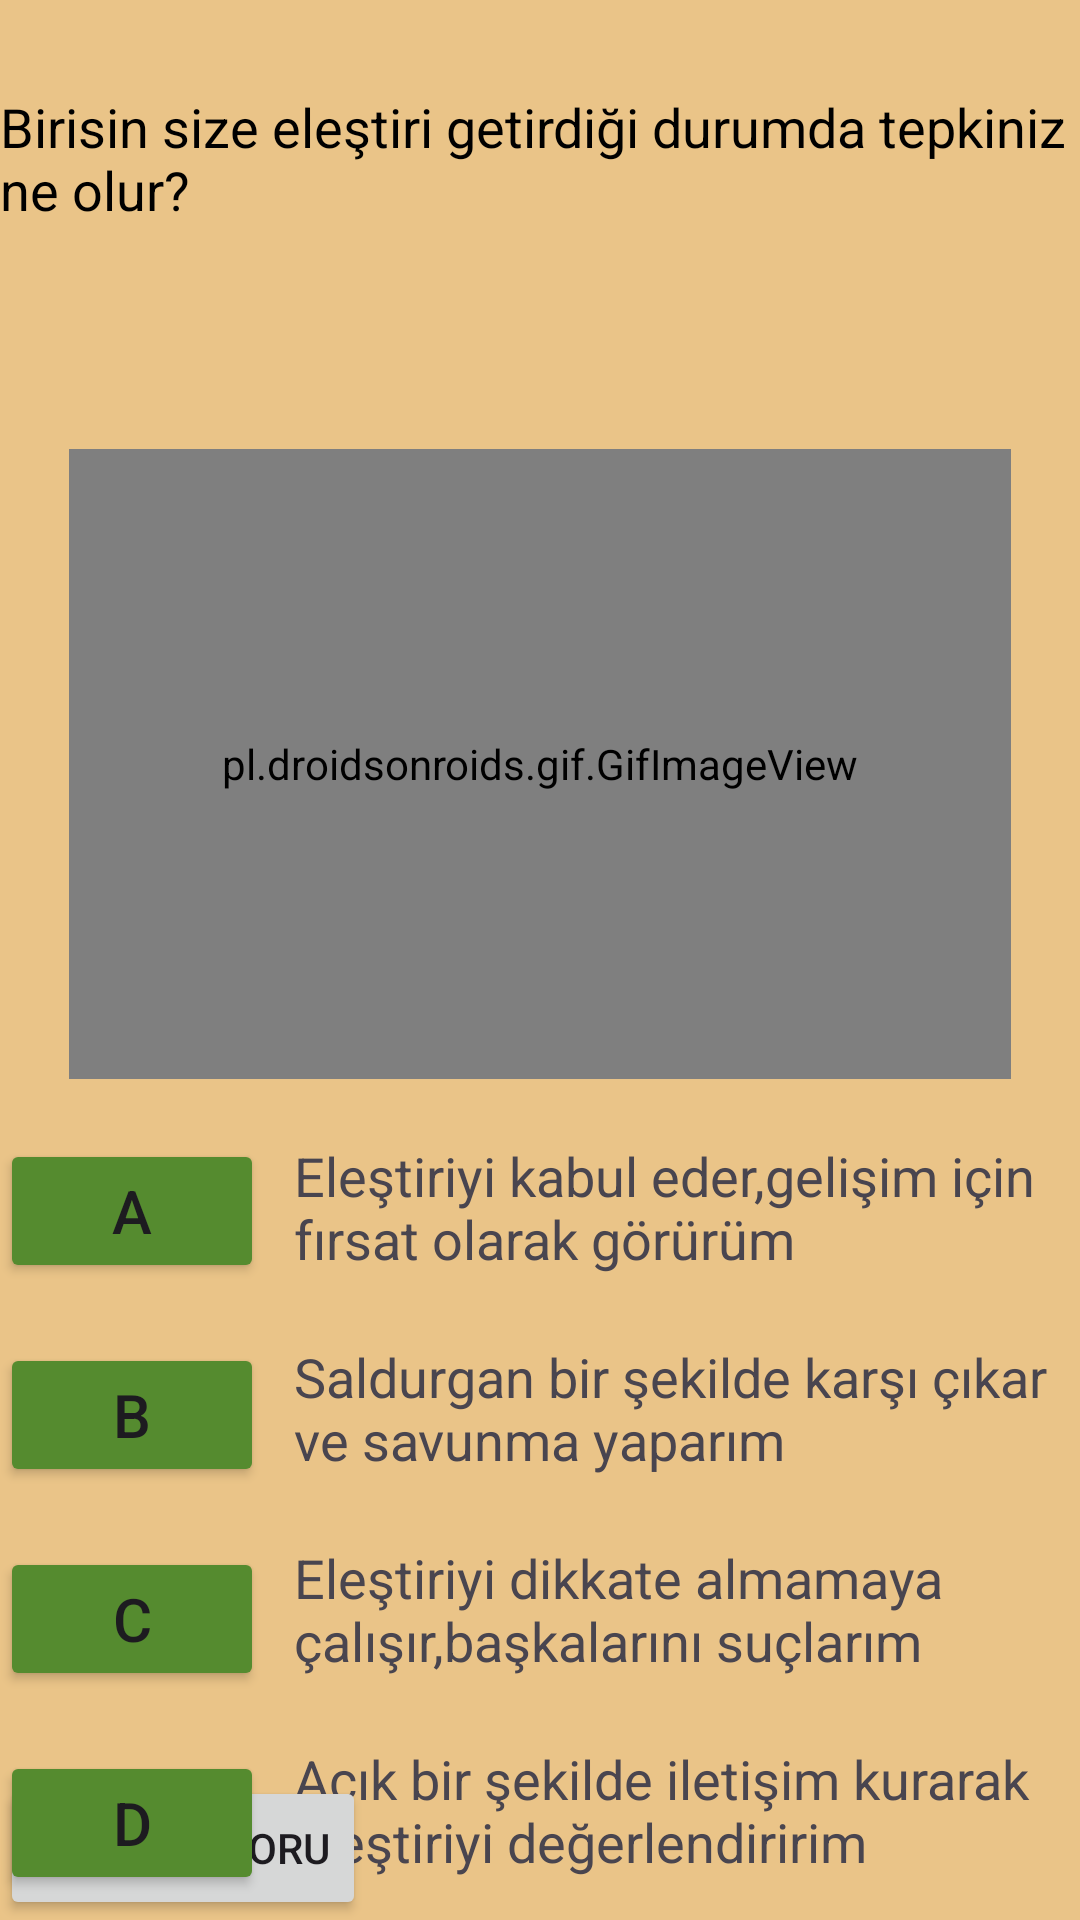

The Android layout XML behind this screen, and the referenced resources:
<!-- AndroidManifest.xml: application theme Theme.Bunedio -->
<!-- res/layout/fragment_kisilik_testi_soru3.xml -->
<?xml version="1.0" encoding="utf-8"?>
<RelativeLayout xmlns:android="http://schemas.android.com/apk/res/android"
    xmlns:tools="http://schemas.android.com/tools"
    android:layout_width="match_parent"
    android:layout_height="match_parent"
    android:background="#EAC488"
    tools:context=".KisilikTestiSoru3" >

    <TextView
        android:id="@+id/textSoru3"
        android:layout_width="wrap_content"
        android:layout_height="wrap_content"
        android:text="Birisin size eleştiri getirdiği durumda tepkiniz ne olur?"
        android:textSize="18sp"
        android:textColor="@color/black"
        android:layout_centerHorizontal="true"
        android:layout_marginTop="30dp"/>
    <TextView
        android:id="@+id/textMesaj3"
        android:layout_width="wrap_content"
        android:layout_height="wrap_content"
        android:layout_below="@id/textSoru3"
        android:layout_centerHorizontal="true"
        android:layout_marginTop="30dp"
        android:textSize="18sp"
        android:textColor="@color/design_default_color_error"/>

    <pl.droidsonroids.gif.GifImageView
        android:id="@+id/gifImageViewElestiri"
        android:layout_width="314dp"
        android:layout_height="210dp"
        android:layout_below="@id/textMesaj3"
        android:layout_centerHorizontal="true"
        android:layout_marginTop="20dp"
        android:src="@drawable/yenigif" />

    <Button
        android:id="@+id/buttonA3"
        android:layout_width="wrap_content"
        android:layout_height="wrap_content"
        android:layout_below="@id/gifImageViewElestiri"
        android:text="A"
        android:textSize="20sp"
        android:layout_marginTop="20dp"
        android:backgroundTint="#558B2F"/>

    <TextView
        android:id="@+id/textButtonA3"
        android:layout_width="wrap_content"
        android:layout_height="47dp"
        android:layout_below="@id/gifImageViewElestiri"
        android:layout_marginStart="10dp"
        android:layout_marginTop="20dp"
        android:layout_toEndOf="@id/buttonA3"
        android:text="Eleştiriyi kabul eder,gelişim için fırsat olarak görürüm"
        android:textSize="18sp"/>

    <Button
        android:id="@+id/buttonB3"
        android:layout_width="wrap_content"
        android:layout_height="wrap_content"
        android:layout_below="@id/buttonA3"
        android:text="B"
        android:textSize="20sp"
        android:layout_marginTop="20dp"
        android:backgroundTint="#558B2F"/>

    <TextView
        android:id="@+id/textButtonB3"
        android:layout_width="wrap_content"
        android:layout_height="47dp"
        android:layout_below="@id/textButtonA3"
        android:layout_marginStart="10dp"
        android:layout_marginTop="20dp"
        android:layout_toEndOf="@id/buttonB3"
        android:text="Saldurgan bir şekilde karşı çıkar ve savunma yaparım"
        android:textSize="18sp"/>

    <Button
        android:id="@+id/buttonC3"
        android:layout_width="wrap_content"
        android:layout_height="wrap_content"
        android:text="C"
        android:layout_below="@id/buttonB3"
        android:textSize="20sp"
        android:layout_marginTop="20dp"
        android:backgroundTint="#558B2F"/>

    <TextView
        android:id="@+id/textButtonC3"
        android:layout_width="wrap_content"
        android:layout_height="47dp"
        android:layout_below="@id/textButtonB3"
        android:layout_marginStart="10dp"
        android:layout_marginTop="20dp"
        android:layout_toEndOf="@id/buttonC3"
        android:text="Eleştiriyi dikkate almamaya çalışır,başkalarını suçlarım"
        android:textSize="18sp"/>

    <Button
        android:id="@+id/buttonD3"
        android:layout_width="wrap_content"
        android:layout_height="wrap_content"
        android:text="D"
        android:layout_below="@id/buttonC3"
        android:textSize="20sp"
        android:layout_marginTop="20dp"
        android:backgroundTint="#558B2F"/>

    <TextView
        android:id="@+id/textButtonD3"
        android:layout_width="wrap_content"
        android:layout_height="wrap_content"
        android:text="Açık bir şekilde iletişim kurarak eleştiriyi değerlendiririm"
        android:textSize="18sp"
        android:layout_below="@id/textButtonC3"
        android:layout_marginStart="10dp"
        android:layout_marginTop="20dp"
        android:layout_toEndOf="@id/buttonD3"/>

    <LinearLayout
        android:layout_width="match_parent"
        android:layout_height="wrap_content"
        android:orientation="horizontal"
        android:layout_alignParentBottom="true">

        <Button
            android:id="@+id/buttonUcuncuSoru"
            android:layout_width="wrap_content"
            android:layout_height="wrap_content"
            android:layout_alignParentBottom="true"
            android:layout_centerHorizontal="true"
            android:text="Sonraki Soru"
            />
    </LinearLayout>

</RelativeLayout>
<!-- resources referenced by this layout -->
<resources>
  <color name="black">#FF000000</color>
  <!-- drawable yenigif: jpeg bitmap (drawable, 4893 bytes) -->
  <style name="Theme.Bunedio" parent="Base.Theme.Bunedio" />
  <style name="Base.Theme.Bunedio" parent="Theme.Material3.DayNight.NoActionBar">
          
          
  
          
          <item name="colorPrimary">@color/blue</item>
          <item name="colorPrimaryVariant">@color/purple_700</item>
          <item name="colorOnPrimary">@color/white</item>
          
          <item name="colorSecondary">@color/teal_200</item>
          <item name="colorSecondaryVariant">@color/teal_700</item>
          <item name="colorOnSecondary">@color/black</item>
          
          <item name="android:statusBarColor">?attr/colorPrimaryVariant</item>
          
      </style>
  <color name="blue">#4040ff</color>
  <color name="purple_700">#FF3700B3</color>
  <color name="white">#FFFFFFFF</color>
  <color name="teal_200">#FF03DAC5</color>
  <color name="teal_700">#FF018786</color>
</resources>
